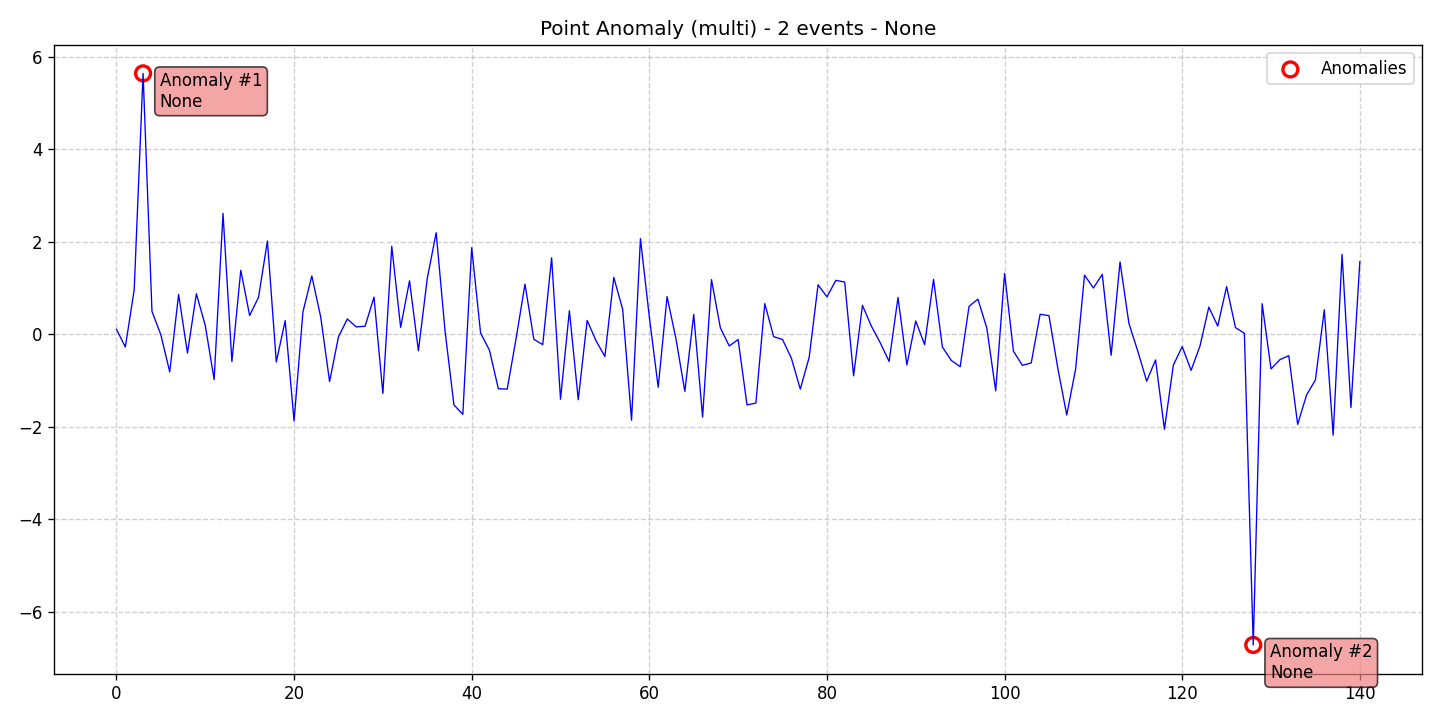

The data file committed next to this chart (first rows):
data, stationary, det_lin_up, det_lin_down, det_quad, det_cubic, det_exp, det_damped, stoc_trend, volatility, single_seas, multiple_seas, point_anom_single, point_anom_multi, collect_anom, context_anom, mean_shift, var_shift, trend_shift, date, is_break, is_anomaly, is_multi, location_beginning
0.113, 0, 0, 0, 0, 0, 0, 0, 0, 0, 0, 0, 0, 1, 0, 0, 0, 0, 0, 2020-01-01, 0, 0, 1, 0
-0.2711, 0, 0, 0, 0, 0, 0, 0, 0, 0, 0, 0, 0, 1, 0, 0, 0, 0, 0, 2020-01-02, 0, 0, 1, 0
0.9655, 0, 0, 0, 0, 0, 0, 0, 0, 0, 0, 0, 0, 1, 0, 0, 0, 0, 0, 2020-01-03, 0, 0, 1, 0
5.646, 0, 0, 0, 0, 0, 0, 0, 0, 0, 0, 0, 0, 1, 0, 0, 0, 0, 0, 2020-01-04, 0, 1, 1, 0
0.4997, 0, 0, 0, 0, 0, 0, 0, 0, 0, 0, 0, 0, 1, 0, 0, 0, 0, 0, 2020-01-05, 0, 0, 1, 0
-0.006436, 0, 0, 0, 0, 0, 0, 0, 0, 0, 0, 0, 0, 1, 0, 0, 0, 0, 0, 2020-01-06, 0, 0, 1, 0
-0.8083, 0, 0, 0, 0, 0, 0, 0, 0, 0, 0, 0, 0, 1, 0, 0, 0, 0, 0, 2020-01-07, 0, 0, 1, 0
0.8645, 0, 0, 0, 0, 0, 0, 0, 0, 0, 0, 0, 0, 1, 0, 0, 0, 0, 0, 2020-01-08, 0, 0, 1, 0
-0.4028, 0, 0, 0, 0, 0, 0, 0, 0, 0, 0, 0, 0, 1, 0, 0, 0, 0, 0, 2020-01-09, 0, 0, 1, 0
0.88, 0, 0, 0, 0, 0, 0, 0, 0, 0, 0, 0, 0, 1, 0, 0, 0, 0, 0, 2020-01-10, 0, 0, 1, 0
0.1966, 0, 0, 0, 0, 0, 0, 0, 0, 0, 0, 0, 0, 1, 0, 0, 0, 0, 0, 2020-01-11, 0, 0, 1, 0
-0.9746, 0, 0, 0, 0, 0, 0, 0, 0, 0, 0, 0, 0, 1, 0, 0, 0, 0, 0, 2020-01-12, 0, 0, 1, 0
2.618, 0, 0, 0, 0, 0, 0, 0, 0, 0, 0, 0, 0, 1, 0, 0, 0, 0, 0, 2020-01-13, 0, 0, 1, 0
-0.5866, 0, 0, 0, 0, 0, 0, 0, 0, 0, 0, 0, 0, 1, 0, 0, 0, 0, 0, 2020-01-14, 0, 0, 1, 0
1.388, 0, 0, 0, 0, 0, 0, 0, 0, 0, 0, 0, 0, 1, 0, 0, 0, 0, 0, 2020-01-15, 0, 0, 1, 0
0.41, 0, 0, 0, 0, 0, 0, 0, 0, 0, 0, 0, 0, 1, 0, 0, 0, 0, 0, 2020-01-16, 0, 0, 1, 0
0.8044, 0, 0, 0, 0, 0, 0, 0, 0, 0, 0, 0, 0, 1, 0, 0, 0, 0, 0, 2020-01-17, 0, 0, 1, 0
2.022, 0, 0, 0, 0, 0, 0, 0, 0, 0, 0, 0, 0, 1, 0, 0, 0, 0, 0, 2020-01-18, 0, 0, 1, 0
-0.5949, 0, 0, 0, 0, 0, 0, 0, 0, 0, 0, 0, 0, 1, 0, 0, 0, 0, 0, 2020-01-19, 0, 0, 1, 0
0.2993, 0, 0, 0, 0, 0, 0, 0, 0, 0, 0, 0, 0, 1, 0, 0, 0, 0, 0, 2020-01-20, 0, 0, 1, 0
-1.872, 0, 0, 0, 0, 0, 0, 0, 0, 0, 0, 0, 0, 1, 0, 0, 0, 0, 0, 2020-01-21, 0, 0, 1, 0
0.4903, 0, 0, 0, 0, 0, 0, 0, 0, 0, 0, 0, 0, 1, 0, 0, 0, 0, 0, 2020-01-22, 0, 0, 1, 0
1.265, 0, 0, 0, 0, 0, 0, 0, 0, 0, 0, 0, 0, 1, 0, 0, 0, 0, 0, 2020-01-23, 0, 0, 1, 0
0.3788, 0, 0, 0, 0, 0, 0, 0, 0, 0, 0, 0, 0, 1, 0, 0, 0, 0, 0, 2020-01-24, 0, 0, 1, 0
-1.02, 0, 0, 0, 0, 0, 0, 0, 0, 0, 0, 0, 0, 1, 0, 0, 0, 0, 0, 2020-01-25, 0, 0, 1, 0
-0.05081, 0, 0, 0, 0, 0, 0, 0, 0, 0, 0, 0, 0, 1, 0, 0, 0, 0, 0, 2020-01-26, 0, 0, 1, 0
0.3352, 0, 0, 0, 0, 0, 0, 0, 0, 0, 0, 0, 0, 1, 0, 0, 0, 0, 0, 2020-01-27, 0, 0, 1, 0
0.1631, 0, 0, 0, 0, 0, 0, 0, 0, 0, 0, 0, 0, 1, 0, 0, 0, 0, 0, 2020-01-28, 0, 0, 1, 0
0.1782, 0, 0, 0, 0, 0, 0, 0, 0, 0, 0, 0, 0, 1, 0, 0, 0, 0, 0, 2020-01-29, 0, 0, 1, 0
0.8072, 0, 0, 0, 0, 0, 0, 0, 0, 0, 0, 0, 0, 1, 0, 0, 0, 0, 0, 2020-01-30, 0, 0, 1, 0
-1.275, 0, 0, 0, 0, 0, 0, 0, 0, 0, 0, 0, 0, 1, 0, 0, 0, 0, 0, 2020-01-31, 0, 0, 1, 0
1.906, 0, 0, 0, 0, 0, 0, 0, 0, 0, 0, 0, 0, 1, 0, 0, 0, 0, 0, 2020-02-01, 0, 0, 1, 0
0.1532, 0, 0, 0, 0, 0, 0, 0, 0, 0, 0, 0, 0, 1, 0, 0, 0, 0, 0, 2020-02-02, 0, 0, 1, 0
1.16, 0, 0, 0, 0, 0, 0, 0, 0, 0, 0, 0, 0, 1, 0, 0, 0, 0, 0, 2020-02-03, 0, 0, 1, 0
-0.3524, 0, 0, 0, 0, 0, 0, 0, 0, 0, 0, 0, 0, 1, 0, 0, 0, 0, 0, 2020-02-04, 0, 0, 1, 0
1.213, 0, 0, 0, 0, 0, 0, 0, 0, 0, 0, 0, 0, 1, 0, 0, 0, 0, 0, 2020-02-05, 0, 0, 1, 0
2.201, 0, 0, 0, 0, 0, 0, 0, 0, 0, 0, 0, 0, 1, 0, 0, 0, 0, 0, 2020-02-06, 0, 0, 1, 0
0.07523, 0, 0, 0, 0, 0, 0, 0, 0, 0, 0, 0, 0, 1, 0, 0, 0, 0, 0, 2020-02-07, 0, 0, 1, 0
-1.524, 0, 0, 0, 0, 0, 0, 0, 0, 0, 0, 0, 0, 1, 0, 0, 0, 0, 0, 2020-02-08, 0, 0, 1, 0
-1.727, 0, 0, 0, 0, 0, 0, 0, 0, 0, 0, 0, 0, 1, 0, 0, 0, 0, 0, 2020-02-09, 0, 0, 1, 0
1.877, 0, 0, 0, 0, 0, 0, 0, 0, 0, 0, 0, 0, 1, 0, 0, 0, 0, 0, 2020-02-10, 0, 0, 1, 0
0.0325, 0, 0, 0, 0, 0, 0, 0, 0, 0, 0, 0, 0, 1, 0, 0, 0, 0, 0, 2020-02-11, 0, 0, 1, 0
-0.3409, 0, 0, 0, 0, 0, 0, 0, 0, 0, 0, 0, 0, 1, 0, 0, 0, 0, 0, 2020-02-12, 0, 0, 1, 0
-1.173, 0, 0, 0, 0, 0, 0, 0, 0, 0, 0, 0, 0, 1, 0, 0, 0, 0, 0, 2020-02-13, 0, 0, 1, 0
-1.182, 0, 0, 0, 0, 0, 0, 0, 0, 0, 0, 0, 0, 1, 0, 0, 0, 0, 0, 2020-02-14, 0, 0, 1, 0
-0.08805, 0, 0, 0, 0, 0, 0, 0, 0, 0, 0, 0, 0, 1, 0, 0, 0, 0, 0, 2020-02-15, 0, 0, 1, 0
1.089, 0, 0, 0, 0, 0, 0, 0, 0, 0, 0, 0, 0, 1, 0, 0, 0, 0, 0, 2020-02-16, 0, 0, 1, 0
-0.104, 0, 0, 0, 0, 0, 0, 0, 0, 0, 0, 0, 0, 1, 0, 0, 0, 0, 0, 2020-02-17, 0, 0, 1, 0
-0.2204, 0, 0, 0, 0, 0, 0, 0, 0, 0, 0, 0, 0, 1, 0, 0, 0, 0, 0, 2020-02-18, 0, 0, 1, 0
1.658, 0, 0, 0, 0, 0, 0, 0, 0, 0, 0, 0, 0, 1, 0, 0, 0, 0, 0, 2020-02-19, 0, 0, 1, 0
-1.401, 0, 0, 0, 0, 0, 0, 0, 0, 0, 0, 0, 0, 1, 0, 0, 0, 0, 0, 2020-02-20, 0, 0, 1, 0
0.5127, 0, 0, 0, 0, 0, 0, 0, 0, 0, 0, 0, 0, 1, 0, 0, 0, 0, 0, 2020-02-21, 0, 0, 1, 0
-1.411, 0, 0, 0, 0, 0, 0, 0, 0, 0, 0, 0, 0, 1, 0, 0, 0, 0, 0, 2020-02-22, 0, 0, 1, 0
0.3045, 0, 0, 0, 0, 0, 0, 0, 0, 0, 0, 0, 0, 1, 0, 0, 0, 0, 0, 2020-02-23, 0, 0, 1, 0
-0.1362, 0, 0, 0, 0, 0, 0, 0, 0, 0, 0, 0, 0, 1, 0, 0, 0, 0, 0, 2020-02-24, 0, 0, 1, 0
-0.4763, 0, 0, 0, 0, 0, 0, 0, 0, 0, 0, 0, 0, 1, 0, 0, 0, 0, 0, 2020-02-25, 0, 0, 1, 0
1.234, 0, 0, 0, 0, 0, 0, 0, 0, 0, 0, 0, 0, 1, 0, 0, 0, 0, 0, 2020-02-26, 0, 0, 1, 0
0.5432, 0, 0, 0, 0, 0, 0, 0, 0, 0, 0, 0, 0, 1, 0, 0, 0, 0, 0, 2020-02-27, 0, 0, 1, 0
-1.854, 0, 0, 0, 0, 0, 0, 0, 0, 0, 0, 0, 0, 1, 0, 0, 0, 0, 0, 2020-02-28, 0, 0, 1, 0
2.072, 0, 0, 0, 0, 0, 0, 0, 0, 0, 0, 0, 0, 1, 0, 0, 0, 0, 0, 2020-02-29, 0, 0, 1, 0
... 81 more rows
